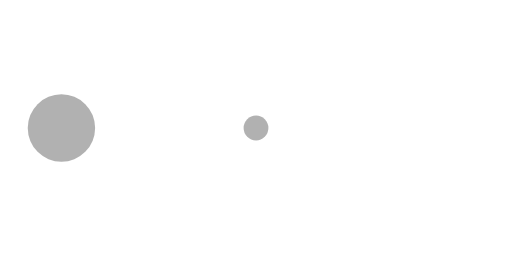
t = 0.00 s
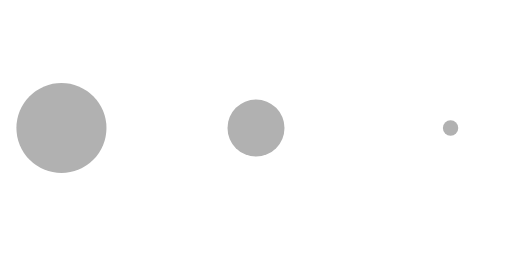
t = 0.13 s
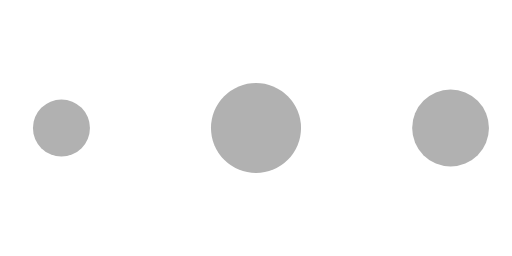
t = 0.38 s
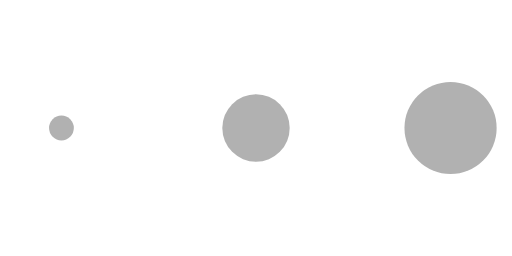
t = 0.50 s
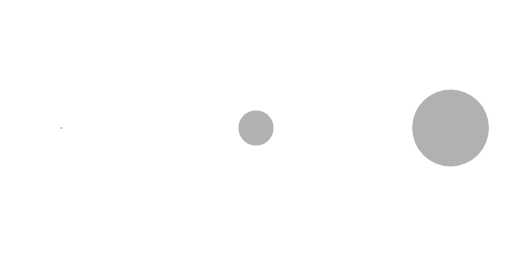
t = 0.63 s
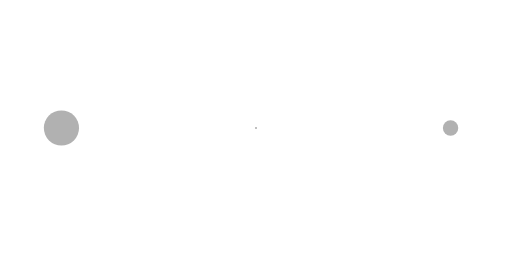
t = 0.88 s

The animated SVG that drew these frames (rendered in a browser with its animation timeline set to each time). Animation: 3 SMIL elements (animateTransform=3); one cycle of 1.00 s, repeats indefinitely.

<svg xmlns="http://www.w3.org/2000/svg" xmlns:xlink="http://www.w3.org/1999/xlink" style="margin: auto; background: rgba(255, 255, 255, 0); display: block;" width="100%" height="100%" viewBox="0 0 100 50" preserveAspectRatio="xMidYMid">
<g transform="translate(12 25)">
<circle cx="0" cy="0" r="9" fill="#b1b1b1">
  <animateTransform attributeName="transform" type="scale" begin="-0.3333333333333333s" calcMode="spline" keySplines="0.3 0 0.7 1;0.3 0 0.7 1" values="0;1;0" keyTimes="0;0.5;1" dur="1s" repeatCount="indefinite"></animateTransform>
</circle>
</g><g transform="translate(50 25)">
<circle cx="0" cy="0" r="9" fill="#b1b1b1">
  <animateTransform attributeName="transform" type="scale" begin="-0.16666666666666666s" calcMode="spline" keySplines="0.3 0 0.7 1;0.3 0 0.7 1" values="0;1;0" keyTimes="0;0.5;1" dur="1s" repeatCount="indefinite"></animateTransform>
</circle>
</g><g transform="translate(88 25)">
<circle cx="0" cy="0" r="9" fill="#b1b1b1">
  <animateTransform attributeName="transform" type="scale" begin="0s" calcMode="spline" keySplines="0.3 0 0.7 1;0.3 0 0.7 1" values="0;1;0" keyTimes="0;0.5;1" dur="1s" repeatCount="indefinite"></animateTransform>
</circle>
</g>
</svg>